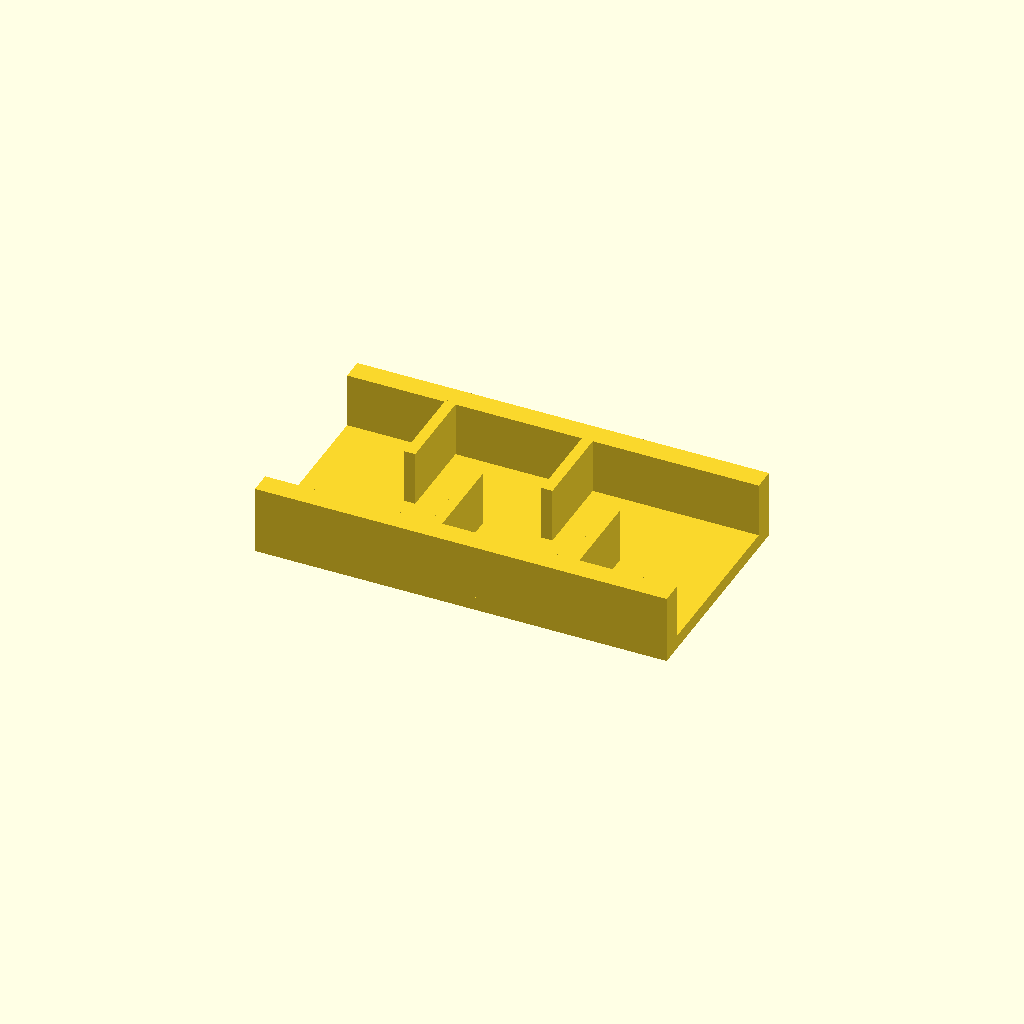
Cell 1: rendered with the file's own defaults.
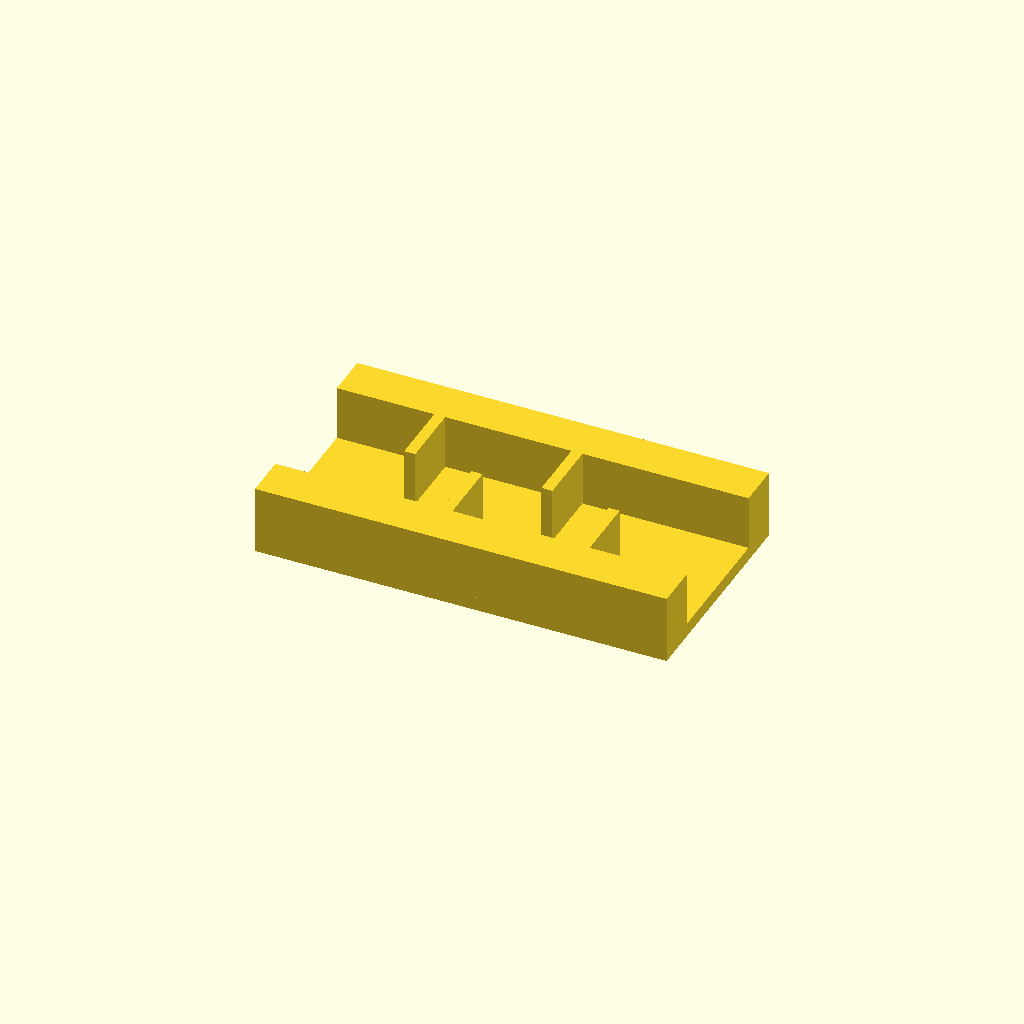
Cell 2 — rail_w set to 16, the other parameters unchanged.
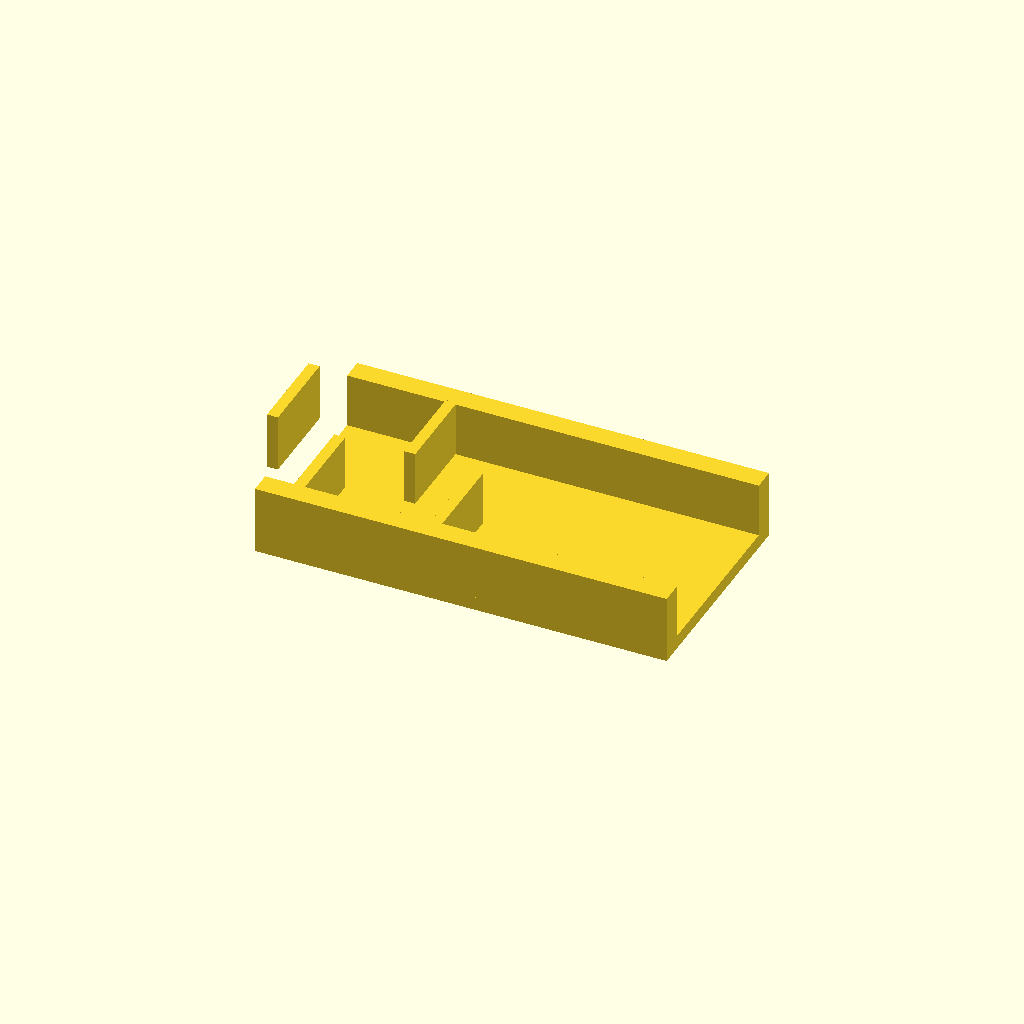
Cell 3 — ribs set to 8, the other parameters unchanged.
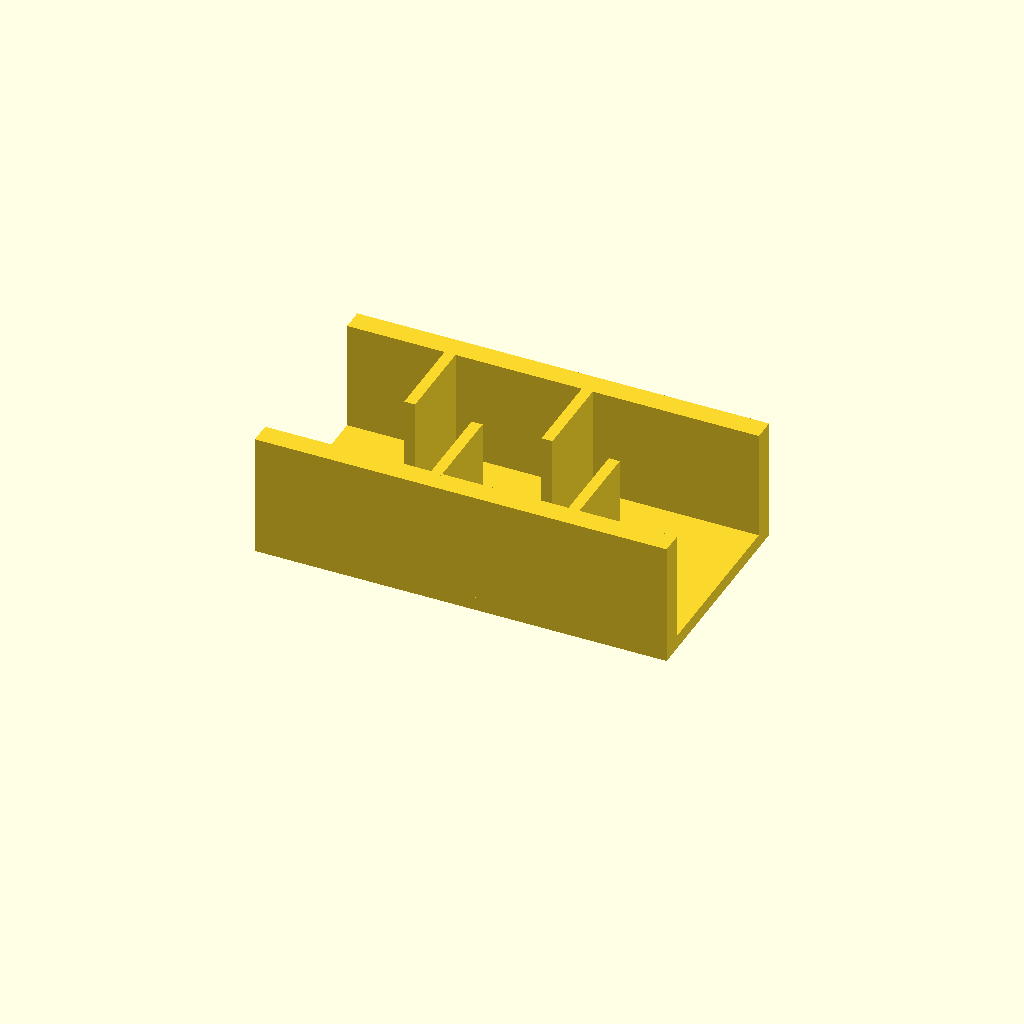
Cell 4 — rib_h set to 40, the other parameters unchanged.
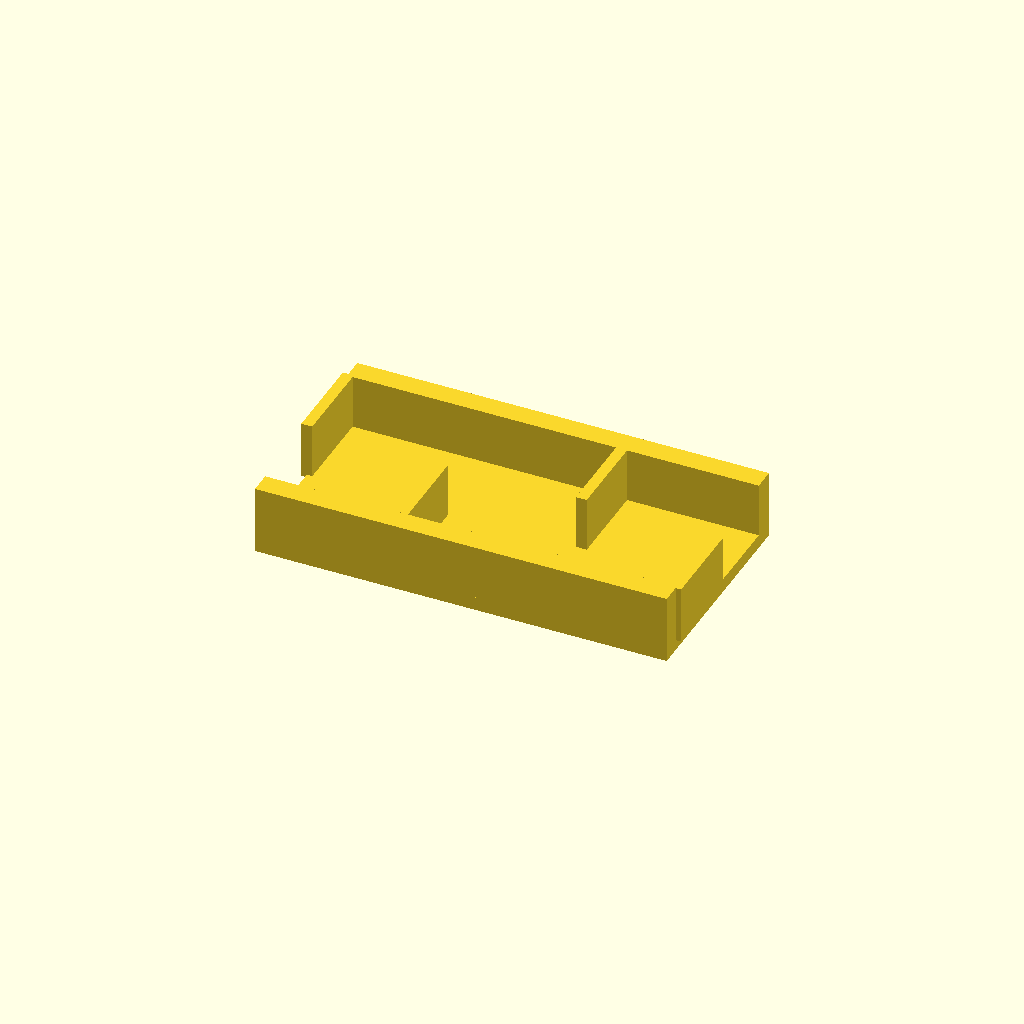
Cell 5: pitch = 50 (everything else at default).
One fixed orthographic camera (rotation 55°, 0°, 25°; colour scheme Cornfield) for every cell.
The OpenSCAD source (optional_data/data/place1/ribframes/part_0091.scad):
$fn = 32;

// ----------------------------------------------------------------------
// Rib frame 150 x 80 x 25
// 4 ribs at 25 mm pitch, staggered
// ----------------------------------------------------------------------

// --- parameters (mm) ---
frame = [150, 80, 5];  // base plate size (x, y, z)
rail_w = 8;            // side rail width
ribs = 4;              // number of ribs
rib_t = 4;             // rib thickness
rib_h = 20;            // rib height above the base plate
pitch = 25;            // pitch between rib centres

// --- derived feature positions (mm) ---
span = (ribs - 1) * pitch;          // = 75   distance between the outer ribs
origin_x = -span / 2;               // = -37.5   X of the first rib
rib_len = frame[1] / 2 - rail_w + 0.5;  // = 32.5   length of a staggered rib
rib_y = 0.5 + rib_len / 2;          // = 16.75   Y of a staggered rib centre
row_offset = 2 * rib_y;             // = 33.5   distance between the two rows
feature_centers = [
  [origin_x + 0 * pitch, rib_y],
  [origin_x + 1 * pitch, -rib_y],
  [origin_x + 2 * pitch, rib_y],
  [origin_x + 3 * pitch, -rib_y]
];   // rib centre line, drives the rib loop

// base plate, two side rails, then the ribs read straight off feature_centers
union() {
  translate([-frame[0] / 2, -frame[1] / 2, 0]) cube(frame);
  translate([-frame[0] / 2, -frame[1] / 2, 0]) cube([frame[0], rail_w, frame[2] + rib_h]);
  translate([-frame[0] / 2, frame[1] / 2 - rail_w, 0]) cube([frame[0], rail_w, frame[2] + rib_h]);
  for (centre = feature_centers)
    translate([centre[0] - rib_t / 2, centre[1] - rib_len / 2, frame[2] - 1])
      cube([rib_t, rib_len, rib_h + 1]);
}
Customizer parameters (derived from the source; name, type, default, range or options):
frame: vector, default [150, 80, 5]
rail_w: number, default 8
ribs: number, default 4
rib_t: number, default 4
rib_h: number, default 20
pitch: number, default 25
